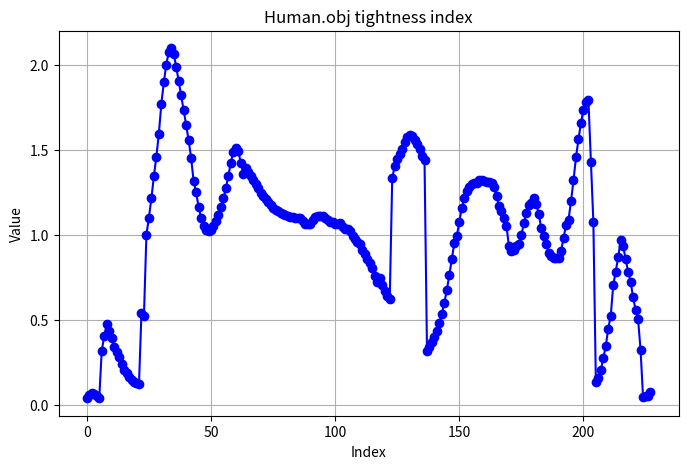

Here is the Python script that generated this plot:
import matplotlib.pyplot as plt

# Example array
values = "0.0415771 0.0626236 0.0699481 0.0669986 0.0528435 0.0442003 0.319711 0.407831 0.476069 0.437586 0.393747 0.341759 0.311715 0.284144 0.244255 0.210259 0.187743 0.166823 0.14854 0.139281 0.130494 0.123528 0.543419 0.524875 1.00315 1.10312 1.21612 1.34609 1.4597 1.59624 1.76848 1.89774 2.00139 2.07726 2.09778 2.06141 1.98886 1.9039 1.82042 1.73425 1.64767 1.55581 1.45449 1.31698 1.25138 1.16729 1.10118 1.05619 1.03115 1.02387 1.0314 1.05077 1.08041 1.11882 1.16398 1.21548 1.27607 1.34727 1.42626 1.48801 1.51282 1.49166 1.42525 1.36144 1.39591 1.3691 1.34646 1.32621 1.30188 1.27896 1.24602 1.23 1.20982 1.19151 1.17545 1.16138 1.14972 1.13999 1.1314 1.12387 1.11746 1.11205 1.10844 1.10506 1.10323 1.10176 1.10097 1.08103 1.0632 1.06471 1.06744 1.09146 1.10685 1.10935 1.1118 1.11257 1.09963 1.08721 1.07583 1.07619 1.06577 1.06423 1.06987 1.04489 1.03407 1.03561 1.0241 0.996791 0.977148 0.957799 0.945392 0.913859 0.887367 0.860642 0.833344 0.805705 0.761414 0.721697 0.746984 0.704606 0.671557 0.64145 0.623626 1.3376 1.40387 1.44646 1.47529 1.50771 1.5449 1.57515 1.58712 1.57997 1.55827 1.53273 1.50597 1.46641 1.44094 0.317868 0.341557 0.369698 0.403386 0.435436 0.483812 0.5392 0.603519 0.678956 0.764796 0.858476 0.953765 0.993897 1.07614 1.15974 1.2166 1.25847 1.28489 1.29791 1.30475 1.30881 1.3263 1.32444 1.31843 1.31369 1.31262 1.30593 1.2805 1.22984 1.17099 1.13948 1.10125 1.05543 0.933036 0.908041 0.914768 0.937331 0.947861 0.99942 1.06832 1.13034 1.17876 1.18633 1.21514 1.18383 1.12356 1.04138 0.993771 0.944707 0.895786 0.87834 0.864073 0.866713 0.867023 0.905795 0.985781 1.05678 1.0907 1.19836 1.32147 1.45708 1.56297 1.6589 1.7347 1.78162 1.79556 1.43213 1.07856 0.139516 0.162656 0.209149 0.275178 0.34922 0.450797 0.526679 0.704551 0.785945 0.868861 0.971849 0.936536 0.857989 0.785356 0.725632 0.633638 0.561836 0.505479 0.327659 0.0512582 0.0531727 0.0570012 0.0762306"
values = list(map(float, values.split(' ')))

for i in range(len(values)):
    print(i, values[i])
# Plotting
plt.figure(figsize=(8, 5))
plt.plot(range(len(values)), values, marker='o', linestyle='-', color='blue')
plt.xlabel('Index')
plt.ylabel('Value')
plt.title('Human.obj tightness index')
plt.grid(True)
plt.show()